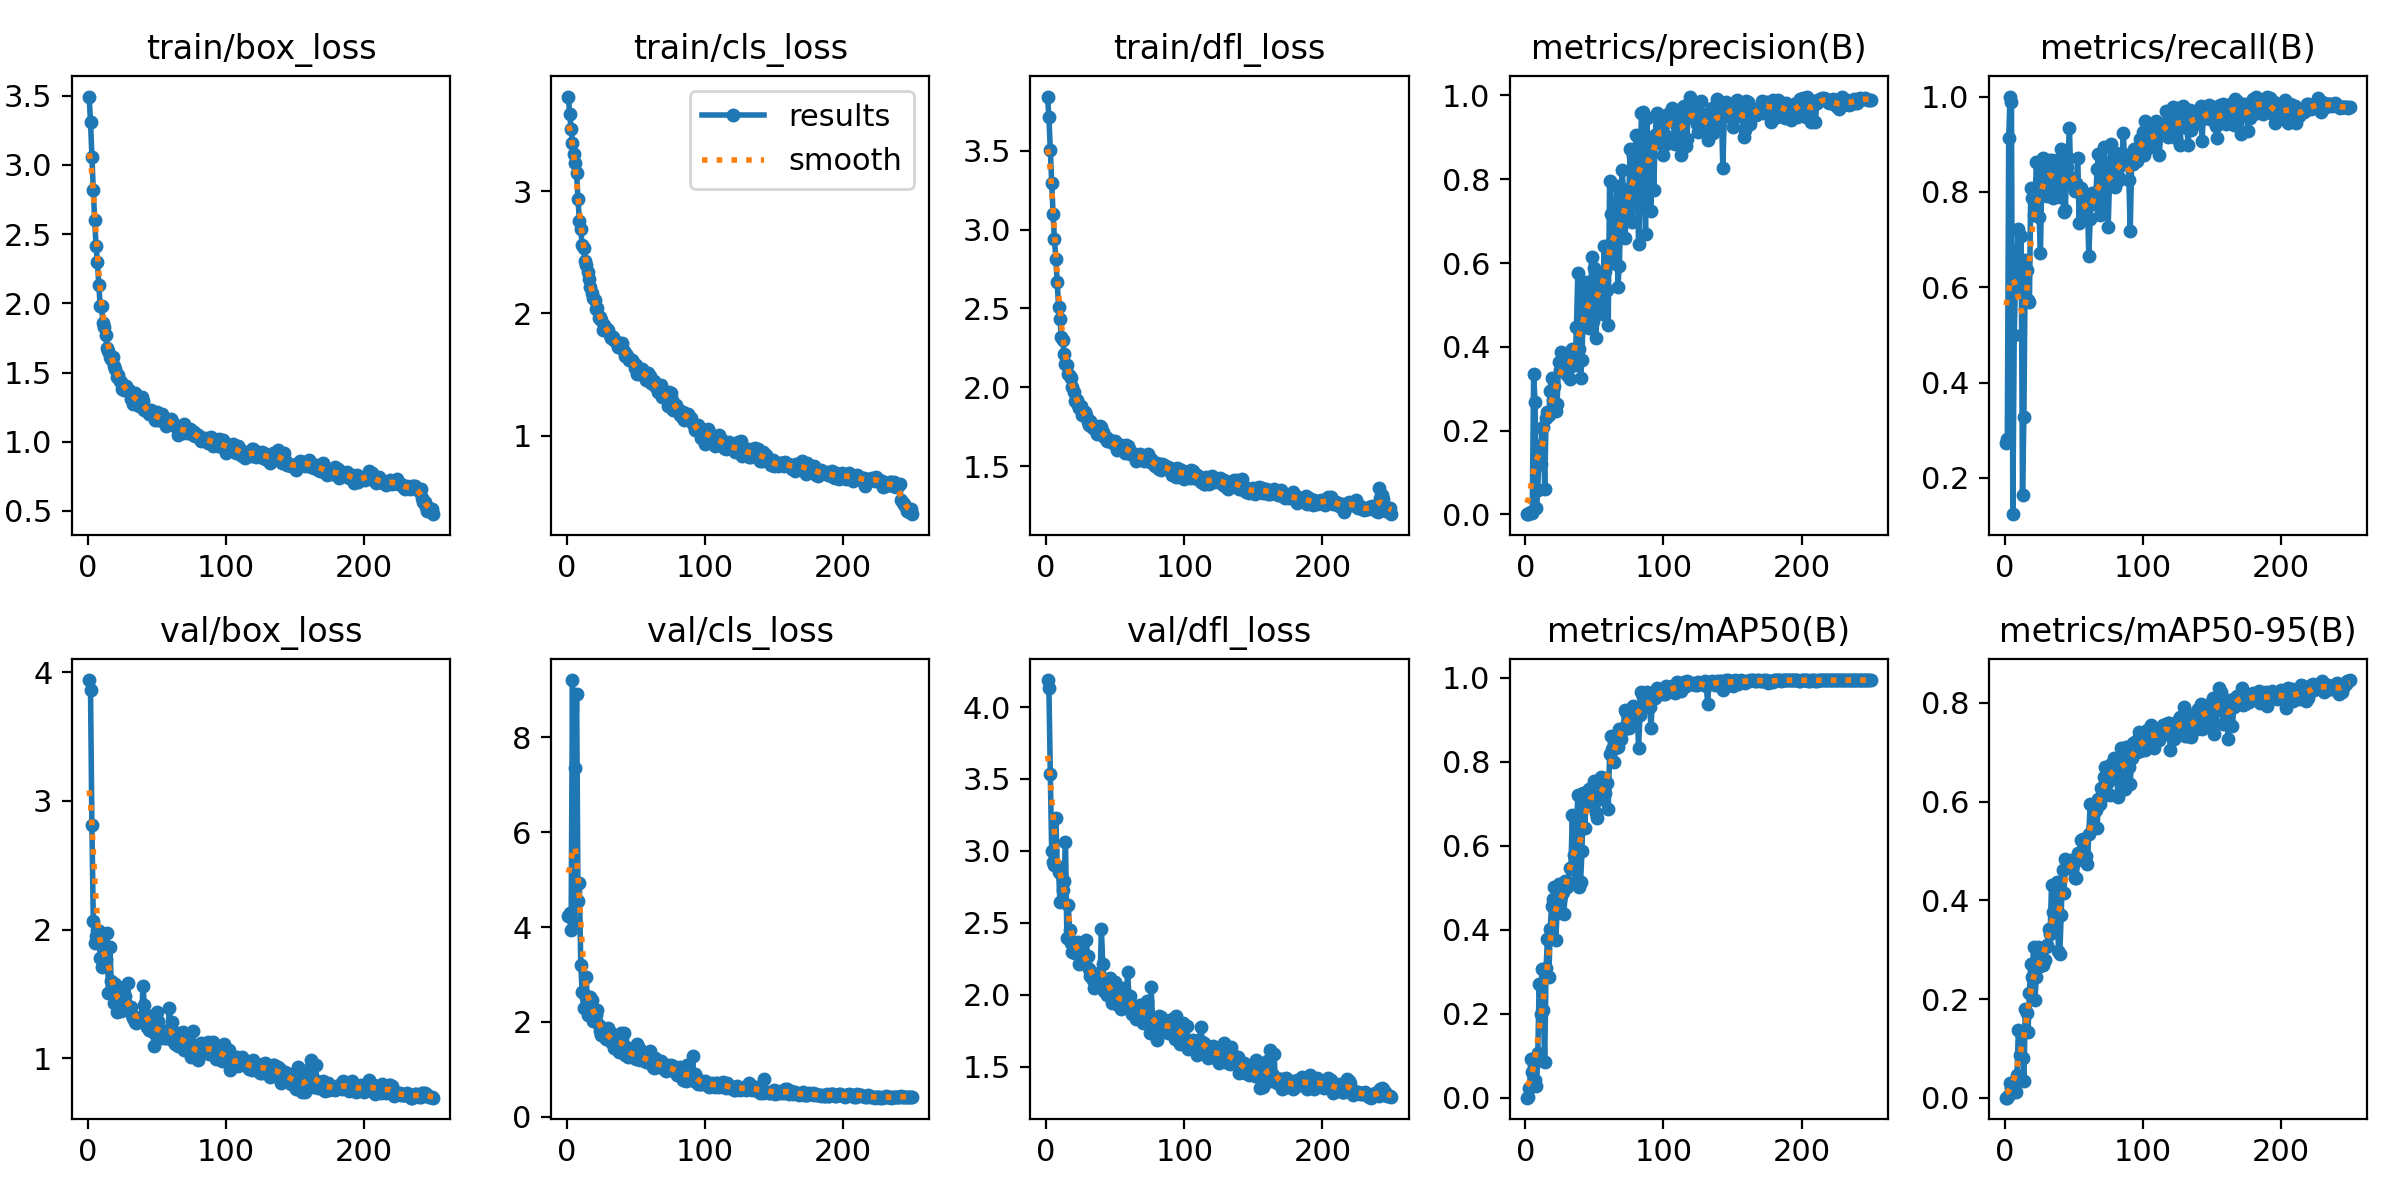

Values plotted in this chart, from the file beside it:
epoch, train/box_loss, train/cls_loss, train/dfl_loss, metrics/precision(B), metrics/recall(B), metrics/mAP50(B), metrics/mAP50-95(B), val/box_loss, val/cls_loss, val/dfl_loss, lr/pg0, lr/pg1, lr/pg2
1, 3.494, 3.775, 3.844, 0.00084, 0.2735, 0.00071, 9e-05, 3.938, 4.232, 4.188, 0.000225, 0.000225, 0.000225
2, 3.31, 3.631, 3.714, 0.00071, 0.2814, 0.00173, 0.00019, 3.861, 4.301, 4.132, 0.0004607, 0.0004607, 0.0004607
3, 3.059, 3.509, 3.504, 0.00319, 0.9138, 0.02306, 0.00466, 2.812, 3.944, 3.537, 0.0006945, 0.0006945, 0.0006945
4, 2.82, 3.395, 3.293, 0.00674, 1, 0.09283, 0.03022, 2.067, 9.212, 2.997, 0.0009264, 0.0009264, 0.0009264
5, 2.599, 3.309, 3.097, 0.00335, 0.9881, 0.06151, 0.02058, 1.9, 4.077, 2.92, 0.001156, 0.001156, 0.001156
6, 2.416, 3.233, 2.939, 0.3352, 0.1239, 0.08191, 0.02969, 1.948, 7.366, 2.905, 0.001225, 0.001225, 0.001225
7, 2.296, 3.147, 2.816, 0.2688, 0.5, 0.04196, 0.01765, 1.994, 8.921, 3.227, 0.001225, 0.001225, 0.001225
8, 2.133, 2.933, 2.668, 0.01512, 0.621, 0.02842, 0.01164, 1.987, 4.544, 2.895, 0.00122, 0.00122, 0.00122
9, 1.984, 2.76, 2.511, 0.0577, 0.6686, 0.1066, 0.04619, 1.779, 4.926, 2.856, 0.001215, 0.001215, 0.001215
10, 1.978, 2.691, 2.434, 0.1636, 0.7213, 0.2711, 0.137, 1.712, 3.193, 2.645, 0.00121, 0.00121, 0.00121
11, 1.856, 2.558, 2.32, 0.121, 0.6007, 0.1988, 0.08612, 1.889, 2.637, 2.836, 0.001205, 0.001205, 0.001205
12, 1.828, 2.533, 2.299, 0.2064, 0.7065, 0.307, 0.1311, 1.854, 2.303, 2.729, 0.0012, 0.0012, 0.0012
13, 1.768, 2.427, 2.21, 0.2085, 0.1647, 0.2103, 0.08105, 1.771, 2.557, 2.792, 0.001195, 0.001195, 0.001195
14, 1.676, 2.397, 2.15, 0.05973, 0.3277, 0.08483, 0.03485, 1.976, 2.947, 3.064, 0.001191, 0.001191, 0.001191
15, 1.652, 2.34, 2.139, 0.2312, 0.6578, 0.3095, 0.1789, 1.508, 2.136, 2.396, 0.001186, 0.001186, 0.001186
16, 1.61, 2.281, 2.083, 0.2437, 0.6358, 0.3785, 0.1707, 1.868, 2.442, 2.623, 0.001181, 0.001181, 0.001181
17, 1.601, 2.216, 2.072, 0.238, 0.5732, 0.2869, 0.1334, 1.601, 2.524, 2.449, 0.001176, 0.001176, 0.001176
18, 1.615, 2.171, 2.057, 0.2938, 0.568, 0.4028, 0.2128, 1.588, 2.467, 2.357, 0.001171, 0.001171, 0.001171
19, 1.551, 2.124, 2.003, 0.326, 0.8086, 0.458, 0.2707, 1.429, 2.028, 2.297, 0.001166, 0.001166, 0.001166
20, 1.523, 2.11, 1.972, 0.2733, 0.7877, 0.474, 0.2456, 1.578, 2.057, 2.37, 0.001161, 0.001161, 0.001161
21, 1.469, 2.036, 1.916, 0.3057, 0.7518, 0.5015, 0.3056, 1.361, 2.135, 2.293, 0.001156, 0.001156, 0.001156
22, 1.484, 2.042, 1.919, 0.2473, 0.7607, 0.3755, 0.1988, 1.38, 2.244, 2.334, 0.001151, 0.001151, 0.001151
23, 1.441, 1.963, 1.89, 0.2642, 0.8623, 0.4409, 0.2447, 1.492, 1.938, 2.369, 0.001146, 0.001146, 0.001146
24, 1.43, 1.973, 1.871, 0.3629, 0.8073, 0.51, 0.3056, 1.371, 1.816, 2.216, 0.001141, 0.001141, 0.001141
25, 1.382, 1.95, 1.88, 0.3453, 0.7481, 0.472, 0.2863, 1.43, 1.732, 2.313, 0.001136, 0.001136, 0.001136
26, 1.377, 1.865, 1.824, 0.3887, 0.672, 0.481, 0.2678, 1.556, 1.854, 2.312, 0.001131, 0.001131, 0.001131
27, 1.396, 1.903, 1.839, 0.3837, 0.8373, 0.4913, 0.2782, 1.483, 1.808, 2.258, 0.001126, 0.001126, 0.001126
28, 1.405, 1.874, 1.846, 0.3434, 0.871, 0.4372, 0.2688, 1.42, 1.649, 2.228, 0.001121, 0.001121, 0.001121
29, 1.364, 1.87, 1.823, 0.3431, 0.8492, 0.5158, 0.2797, 1.582, 1.692, 2.378, 0.001116, 0.001116, 0.001116
30, 1.371, 1.861, 1.783, 0.3334, 0.8427, 0.5033, 0.3064, 1.377, 1.872, 2.268, 0.001111, 0.001111, 0.001111
31, 1.307, 1.826, 1.761, 0.3543, 0.7909, 0.5112, 0.3085, 1.397, 1.78, 2.181, 0.001107, 0.001107, 0.001107
32, 1.355, 1.796, 1.786, 0.3228, 0.8671, 0.5484, 0.3414, 1.336, 1.578, 2.129, 0.001102, 0.001102, 0.001102
33, 1.274, 1.805, 1.751, 0.3554, 0.8452, 0.548, 0.3313, 1.311, 1.576, 2.121, 0.001097, 0.001097, 0.001097
34, 1.349, 1.781, 1.743, 0.3942, 0.8679, 0.6734, 0.4304, 1.286, 1.454, 2.101, 0.001092, 0.001092, 0.001092
35, 1.293, 1.773, 1.744, 0.3627, 0.7877, 0.5784, 0.377, 1.277, 1.503, 2.05, 0.001087, 0.001087, 0.001087
36, 1.326, 1.765, 1.756, 0.357, 0.8452, 0.5114, 0.3374, 1.286, 1.604, 2.069, 0.001082, 0.001082, 0.001082
37, 1.257, 1.728, 1.706, 0.4481, 0.8195, 0.6441, 0.4073, 1.313, 1.629, 2.111, 0.001077, 0.001077, 0.001077
38, 1.283, 1.728, 1.714, 0.5759, 0.8007, 0.7215, 0.4371, 1.317, 1.365, 2.148, 0.001072, 0.001072, 0.001072
39, 1.32, 1.734, 1.756, 0.3958, 0.8663, 0.5027, 0.2965, 1.327, 1.774, 2.103, 0.001067, 0.001067, 0.001067
40, 1.293, 1.757, 1.746, 0.3265, 0.7897, 0.5149, 0.2921, 1.566, 1.618, 2.458, 0.001062, 0.001062, 0.001062
41, 1.233, 1.696, 1.715, 0.3688, 0.8909, 0.5875, 0.3698, 1.416, 1.758, 2.211, 0.001057, 0.001057, 0.001057
42, 1.236, 1.655, 1.688, 0.5055, 0.817, 0.7249, 0.4624, 1.308, 1.31, 2.027, 0.001052, 0.001052, 0.001052
43, 1.223, 1.665, 1.683, 0.533, 0.7577, 0.6431, 0.4141, 1.246, 1.466, 2.087, 0.001047, 0.001047, 0.001047
44, 1.203, 1.645, 1.66, 0.5558, 0.7612, 0.7124, 0.4843, 1.219, 1.251, 2.001, 0.001042, 0.001042, 0.001042
45, 1.208, 1.618, 1.673, 0.4955, 0.8512, 0.6981, 0.465, 1.312, 1.364, 2.077, 0.001037, 0.001037, 0.001037
46, 1.228, 1.623, 1.667, 0.4456, 0.8716, 0.7359, 0.475, 1.33, 1.311, 2.117, 0.001032, 0.001032, 0.001032
47, 1.192, 1.616, 1.652, 0.4773, 0.9345, 0.7339, 0.4748, 1.206, 1.269, 1.998, 0.001027, 0.001027, 0.001027
48, 1.194, 1.603, 1.656, 0.6134, 0.816, 0.7265, 0.4822, 1.099, 1.29, 1.944, 0.001022, 0.001022, 0.001022
49, 1.157, 1.552, 1.637, 0.4624, 0.8288, 0.7262, 0.4805, 1.208, 1.299, 2.006, 0.001017, 0.001017, 0.001017
50, 1.214, 1.576, 1.661, 0.5871, 0.8173, 0.7537, 0.4765, 1.364, 1.212, 2.085, 0.001012, 0.001012, 0.001012
51, 1.158, 1.504, 1.604, 0.422, 0.8026, 0.6778, 0.4455, 1.289, 1.537, 2.007, 0.001007, 0.001007, 0.001007
52, 1.155, 1.526, 1.619, 0.4859, 0.8189, 0.6658, 0.4443, 1.186, 1.458, 1.926, 0.001002, 0.001002, 0.001002
53, 1.162, 1.506, 1.612, 0.5588, 0.8712, 0.7251, 0.4954, 1.161, 1.197, 1.961, 0.0009976, 0.0009976, 0.0009976
54, 1.198, 1.546, 1.635, 0.5539, 0.7349, 0.7125, 0.4833, 1.169, 1.221, 1.901, 0.0009926, 0.0009926, 0.0009926
55, 1.166, 1.524, 1.617, 0.5524, 0.8083, 0.7634, 0.523, 1.216, 1.189, 2.045, 0.0009877, 0.0009877, 0.0009877
56, 1.171, 1.504, 1.622, 0.4775, 0.7908, 0.7184, 0.5006, 1.155, 1.236, 1.913, 0.0009827, 0.0009827, 0.0009827
57, 1.112, 1.458, 1.585, 0.6408, 0.7978, 0.762, 0.5251, 1.16, 1.149, 1.916, 0.0009778, 0.0009778, 0.0009778
58, 1.159, 1.503, 1.631, 0.5809, 0.7442, 0.726, 0.4808, 1.174, 1.191, 1.957, 0.0009728, 0.0009728, 0.0009728
59, 1.155, 1.516, 1.625, 0.5359, 0.7817, 0.7504, 0.4907, 1.393, 1.277, 2.156, 0.0009679, 0.0009679, 0.0009679
60, 1.165, 1.485, 1.61, 0.453, 0.781, 0.6884, 0.4745, 1.234, 1.376, 1.983, 0.0009629, 0.0009629, 0.0009629
... 190 more rows
